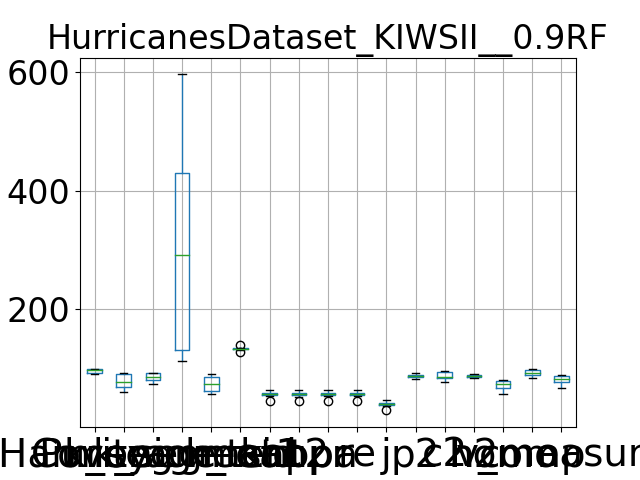

The table this chart was drawn from, first rows:
, Purity, Coverage, Harmonic mean, best parameters, k_segment1, k_segment2, k_tsid, acc, kappa, pr, re, j, p2, c2, h2, homo, comp, v_measure
0, 98.36, 59.62, 74.24, {'window_size': 7, 'majority_vote_degree…, 596, 88, 130, 44.78, 44.25, 44.78, 44.78, 28.85, 88.67, 77.51, 82.71, 55.73, 83.54, 66.86
1, 92.3, 92.06, 92.18, {'window_size': 7, 'majority_vote_degree…, 118, 61, 134, 63.23, 62.65, 63.23, 63.23, 46.23, 85.08, 94.82, 89.69, 80.78, 98.02, 88.57
2, 91.76, 92.6, 92.18, {'window_size': 7, 'majority_vote_degree…, 114, 59, 135, 60.64, 60.02, 60.64, 60.64, 43.51, 83.97, 95.59, 89.4, 80.05, 97.98, 88.11
3, 97.35, 75.28, 84.9, {'window_size': 7, 'majority_vote_degree…, 356, 76, 134, 56.04, 55.5, 56.04, 56.04, 38.93, 87.41, 84.52, 85.94, 69.98, 90.5, 78.93
4, 98.32, 66.5, 79.34, {'window_size': 7, 'majority_vote_degree…, 455, 89, 132, 54.15, 53.63, 54.15, 54.15, 37.13, 91.17, 83.08, 86.94, 65.26, 88.94, 75.28
5, 96.64, 77.69, 86.14, {'window_size': 7, 'majority_vote_degree…, 289, 70, 132, 56.8, 56.18, 56.8, 56.8, 39.66, 85.97, 87.22, 86.59, 72.5, 93.02, 81.49
6, 96.4, 74.93, 84.32, {'window_size': 7, 'majority_vote_degree…, 292, 79, 127, 58.93, 58.39, 58.93, 58.93, 41.77, 86.5, 83.66, 85.06, 73.17, 91.54, 81.33
7, 90.77, 92.36, 91.56, {'window_size': 7, 'majority_vote_degree…, 112, 56, 140, 58.96, 58.34, 58.96, 58.96, 41.8, 81.27, 95.01, 87.6, 78.86, 97.22, 87.08
8, 98.17, 63.85, 77.37, {'window_size': 7, 'majority_vote_degree…, 502, 91, 132, 52.42, 51.91, 52.42, 52.42, 35.52, 89.63, 79.66, 84.35, 63.44, 86.45, 73.18
9, 94.3, 86.95, 90.48, {'window_size': 7, 'majority_vote_degree…, 166, 62, 132, 57.48, 56.82, 57.48, 57.48, 40.34, 84.59, 92.27, 88.27, 76.77, 96.57, 85.54
